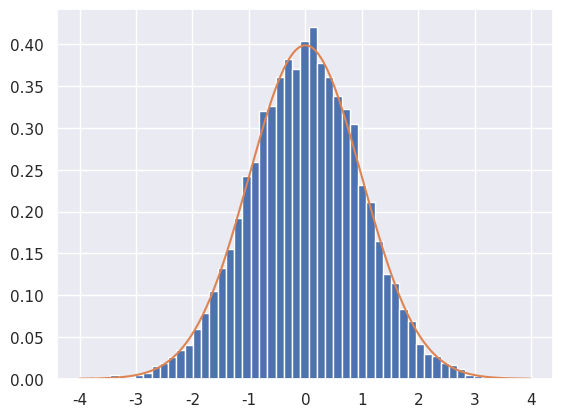
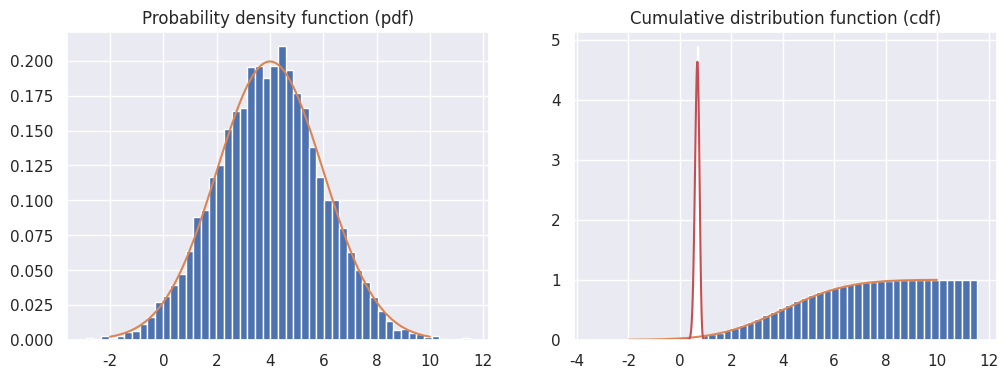

Python code for these plots, in order:
import numpy as np
import scipy.stats as stats
import matplotlib.pyplot as plt
import seaborn as sns
import pandas as pd

sns.set()

p_c = 1e-3 # probability of lug cancer p(c) (prevalence of the disease)
p_pos_st_c = 0.98 # p(pos|c), prob of pos such that c
p_neg_st_h = 0.96 # p(neg|h), prob of neg such that h

p_a = 0.4 # probability of picking up box a
p_b = 0.1 # probability of picking up box b
balls = np.array([[2, 5], [4, 1], [1, 3]]); balls # number of balls (columns in the different boxes (rows))

x_range = np.arange(-4, 4, 0.01)
# norm=normal, pdf=probability density function
normal_dist = stats.norm.pdf(x_range, loc=0, scale=1) # loc refers to the mean, scale to the standard deviation
normal_samples = stats.norm.rvs(size=10_000, loc=0, scale=1) # norm=normal, rvs=draw random samples
plt.hist(normal_samples, density=True, bins=50, label="Samples")
plt.plot(x_range, normal_dist);

normal_var = stats.norm(loc=4, scale=2) # object representing the normal distribution, with mean 4 and std 2.
# normal_var.pdf, probability density function
# normal_var.cdf, cumulative density function
# normal_var.rvs, draw random samples from the distribution 
# normal_var.logpdf, logarithm of pdf (often more useful than the pdf in practice)

x_range = np.arange(-2, 10, 0.01)
fig, ax = plt.subplots(1, 2, figsize=(12, 4))
ax[0].set_title("Probability density function (pdf)")
ax[0].hist(normal_var.rvs(10_000), density=True, bins=50)
ax[0].plot(x_range, normal_var.pdf(x_range))
ax[1].set_title("Cumulative distribution function (cdf)")
ax[1].hist(normal_var.rvs(10_000), density=True, bins=50, cumulative=True)
ax[1].plot(x_range, normal_var.cdf(x_range));

beta_var = stats.beta(a=20, b=10)

theta_range = np.linspace(0, 1, 100)
plt.hist(beta_var.rvs(10_000), density=True, bins=50, label="Samples")
plt.plot(theta_range, beta_var.pdf(theta_range), label="pdf");